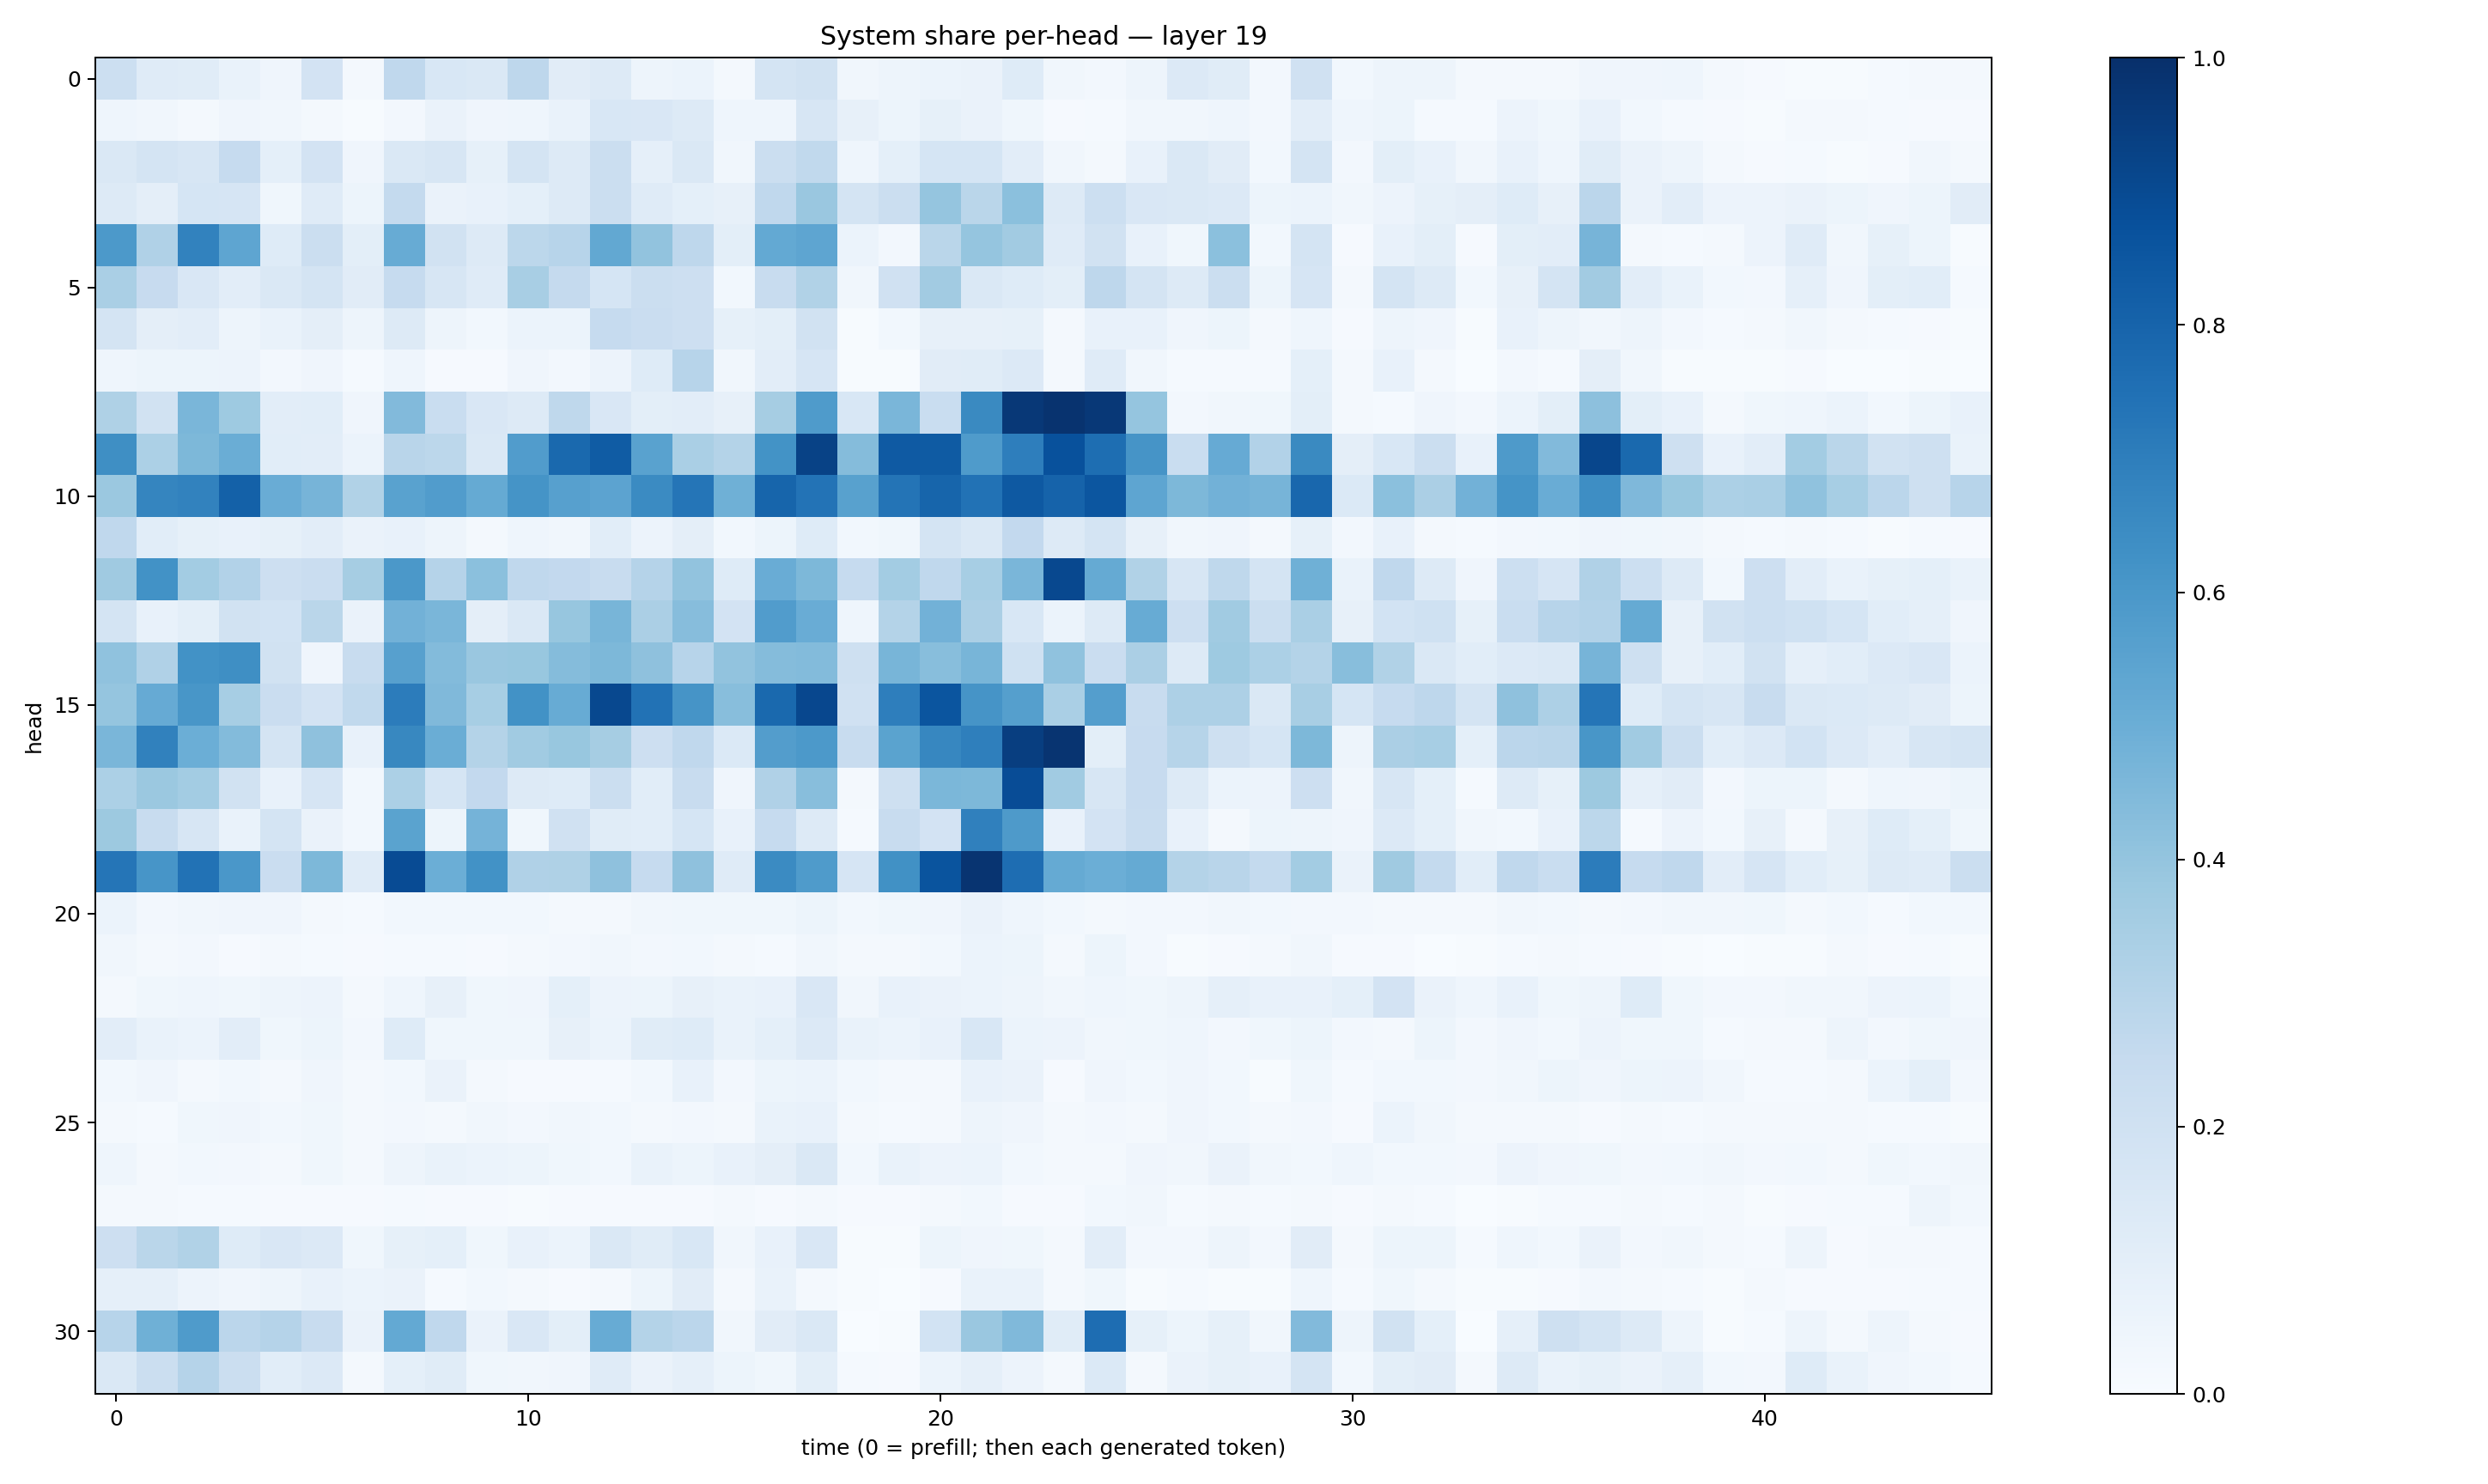

Data behind this chart, as committed beside it:
0.21722928, 0.119457334, 0.11462238, 0.06671888, 0.042298798, 0.18204153, 0.023256132, 0.26912415, 0.1550965, 0.1430126, 0.27646428, 0.110812396, 0.12673135, 0.050579276, 0.06007819, 0.0207385, 0.17845534, 0.19328165, 0.032777086, 0.047006108, 0.062459584, 0.06465931, 0.124317616, 0.03358339
0.0449, 0.03127, 0.02285, 0.03981, 0.03401, 0.02342, 0.006648, 0.02622, 0.06435, 0.03926, 0.04363, 0.06655, 0.1554, 0.1495, 0.1274, 0.04351, 0.04497, 0.1635, 0.07912, 0.05199, 0.08445, 0.06442, 0.03771, 0.009579
0.1456, 0.1768, 0.1576, 0.2496, 0.09148, 0.1832, 0.04072, 0.1414, 0.1609, 0.08443, 0.1774, 0.1305, 0.2249, 0.08842, 0.1442, 0.03405, 0.222, 0.2643, 0.04335, 0.0899, 0.1704, 0.1681, 0.1025, 0.03219
0.1295, 0.09567, 0.1694, 0.1656, 0.03823, 0.1197, 0.05291, 0.2578, 0.06269, 0.07357, 0.09315, 0.1297, 0.2218, 0.1209, 0.0899, 0.08041, 0.2668, 0.3849, 0.1781, 0.2256, 0.3957, 0.2875, 0.4215, 0.1251
0.5925, 0.3182, 0.6829, 0.5358, 0.1249, 0.2243, 0.09901, 0.5097, 0.1945, 0.129, 0.2791, 0.2941, 0.525, 0.4036, 0.2763, 0.1001, 0.5195, 0.5368, 0.06228, 0.02716, 0.2857, 0.3954, 0.3599, 0.1173
0.3361, 0.2433, 0.15, 0.104, 0.1436, 0.1794, 0.1117, 0.2489, 0.1602, 0.1189, 0.3414, 0.2506, 0.1693, 0.2194, 0.2111, 0.02805, 0.2413, 0.3125, 0.03138, 0.1961, 0.3599, 0.1417, 0.1226, 0.09916
0.1726, 0.0946, 0.1044, 0.04748, 0.0686, 0.09549, 0.04945, 0.1285, 0.04914, 0.03091, 0.06181, 0.0594, 0.2491, 0.2299, 0.2132, 0.0826, 0.1007, 0.1943, 0.005439, 0.03103, 0.07962, 0.07905, 0.08368, 0.0178
0.04576, 0.05444, 0.05196, 0.05496, 0.02661, 0.03977, 0.01455, 0.04617, 0.008845, 0.01053, 0.04117, 0.02433, 0.05495, 0.1211, 0.2959, 0.03316, 0.1017, 0.1656, 0.00693, 0.004482, 0.1125, 0.1149, 0.1338, 0.01653
0.3235, 0.1888, 0.464, 0.3731, 0.1031, 0.1086, 0.04186, 0.4448, 0.2326, 0.149, 0.1315, 0.2701, 0.1485, 0.1004, 0.105, 0.07891, 0.3505, 0.5836, 0.1532, 0.4622, 0.2343, 0.6537, 0.9654, 0.9863
0.6337, 0.3295, 0.4544, 0.5025, 0.1074, 0.1043, 0.06236, 0.2895, 0.2805, 0.147, 0.5765, 0.7777, 0.8309, 0.5521, 0.3367, 0.3053, 0.6204, 0.9281, 0.4359, 0.8369, 0.8349, 0.5858, 0.6967, 0.8729
0.3807, 0.6708, 0.6809, 0.8121, 0.5073, 0.4725, 0.3146, 0.5528, 0.5754, 0.517, 0.6159, 0.5611, 0.5461, 0.6511, 0.7307, 0.4902, 0.793, 0.7412, 0.5567, 0.7362, 0.7954, 0.7429, 0.8409, 0.803
0.2687, 0.1064, 0.0827, 0.07069, 0.08397, 0.104, 0.06284, 0.07583, 0.04963, 0.02139, 0.04469, 0.03324, 0.1071, 0.05557, 0.09377, 0.03084, 0.05329, 0.1243, 0.02784, 0.03578, 0.173, 0.1483, 0.2582, 0.1258
0.3677, 0.623, 0.3587, 0.3088, 0.2144, 0.227, 0.3498, 0.5971, 0.3021, 0.4198, 0.2685, 0.2612, 0.2399, 0.3044, 0.4038, 0.1221, 0.5054, 0.4542, 0.2495, 0.3574, 0.2692, 0.3459, 0.4631, 0.9038
0.1776, 0.07238, 0.09848, 0.1933, 0.185, 0.289, 0.06253, 0.4814, 0.4628, 0.09488, 0.1477, 0.3934, 0.4673, 0.3327, 0.43, 0.1802, 0.5752, 0.5052, 0.04506, 0.3066, 0.4808, 0.3322, 0.1539, 0.06058
0.4066, 0.3184, 0.6237, 0.6333, 0.1904, 0.04267, 0.2391, 0.5615, 0.4389, 0.3837, 0.3906, 0.4337, 0.4537, 0.4139, 0.2952, 0.404, 0.4369, 0.4396, 0.2073, 0.4687, 0.4292, 0.4674, 0.2023, 0.4064
0.3957, 0.5121, 0.6017, 0.3472, 0.2297, 0.1827, 0.2644, 0.7042, 0.4464, 0.3475, 0.6237, 0.5101, 0.9033, 0.7449, 0.6105, 0.4293, 0.7785, 0.9077, 0.1982, 0.6981, 0.8581, 0.6118, 0.5659, 0.3372
0.4617, 0.6857, 0.4969, 0.4383, 0.1749, 0.4133, 0.07533, 0.6605, 0.5038, 0.3054, 0.3655, 0.3905, 0.3496, 0.2135, 0.2695, 0.1401, 0.574, 0.5925, 0.2414, 0.55, 0.6644, 0.6929, 0.9438, 0.982
0.3291, 0.3795, 0.3578, 0.1916, 0.07669, 0.1646, 0.03075, 0.331, 0.17, 0.2597, 0.1263, 0.1248, 0.2229, 0.1067, 0.239, 0.042, 0.3196, 0.4286, 0.02149, 0.2084, 0.4577, 0.456, 0.8886, 0.3671
0.3779, 0.2354, 0.1575, 0.0691, 0.1771, 0.06542, 0.03092, 0.5502, 0.0534, 0.4745, 0.03676, 0.1991, 0.1157, 0.1067, 0.1683, 0.07661, 0.2481, 0.1267, 0.013, 0.2347, 0.1818, 0.6881, 0.5883, 0.07462
0.7329, 0.6075, 0.7432, 0.5996, 0.2276, 0.454, 0.1185, 0.891, 0.4974, 0.6248, 0.32, 0.3242, 0.4116, 0.2482, 0.4138, 0.1205, 0.6521, 0.5827, 0.1678, 0.6251, 0.86, 0.9818, 0.7639, 0.5174
0.05893, 0.0248, 0.03371, 0.03926, 0.04028, 0.01877, 0.01232, 0.03067, 0.03042, 0.02917, 0.02773, 0.02241, 0.02006, 0.03511, 0.0356, 0.03837, 0.03638, 0.05239, 0.02802, 0.03662, 0.04203, 0.06633, 0.04493, 0.0302
0.03499, 0.02156, 0.02525, 0.01145, 0.02001, 0.01362, 0.01093, 0.01377, 0.0136, 0.008649, 0.01964, 0.02416, 0.03174, 0.02621, 0.02766, 0.01845, 0.01424, 0.0348, 0.01793, 0.02146, 0.03043, 0.05961, 0.05168, 0.01964
0.02186, 0.03787, 0.04502, 0.03791, 0.04692, 0.05631, 0.01894, 0.04626, 0.07814, 0.03839, 0.03945, 0.09137, 0.05612, 0.05312, 0.08179, 0.06968, 0.07652, 0.1517, 0.03243, 0.07321, 0.066, 0.06034, 0.04908, 0.03243
0.1054, 0.06661, 0.06043, 0.1049, 0.03558, 0.05315, 0.02366, 0.1219, 0.03899, 0.03839, 0.03615, 0.08041, 0.05949, 0.1137, 0.1243, 0.0672, 0.09155, 0.1355, 0.06938, 0.06123, 0.0723, 0.1535, 0.06158, 0.05638
0.02749, 0.04137, 0.02213, 0.03047, 0.01827, 0.04267, 0.01779, 0.03069, 0.06299, 0.01812, 0.01091, 0.009009, 0.01528, 0.02993, 0.07233, 0.0273, 0.05209, 0.05911, 0.02843, 0.02201, 0.02181, 0.07377, 0.0629, 0.01008
0.016, 0.01404, 0.03771, 0.03972, 0.03058, 0.03682, 0.01921, 0.02396, 0.02291, 0.03286, 0.0259, 0.03355, 0.02769, 0.02032, 0.02539, 0.01581, 0.06794, 0.07177, 0.0172, 0.01235, 0.02228, 0.05077, 0.04019, 0.01938
0.04566, 0.01863, 0.02986, 0.0249, 0.01905, 0.03719, 0.02152, 0.04928, 0.06844, 0.06041, 0.05224, 0.03697, 0.02926, 0.06641, 0.05241, 0.07471, 0.09462, 0.1482, 0.02889, 0.07006, 0.05729, 0.06043, 0.02973, 0.01954
0.01633, 0.0222, 0.0152, 0.01203, 0.008797, 0.01023, 0.00837, 0.01208, 0.01031, 0.01111, 0.006982, 0.01022, 0.009977, 0.01144, 0.01008, 0.01975, 0.009233, 0.01692, 0.007985, 0.01116, 0.01593, 0.02779, 0.01108, 0.00958
0.2136, 0.2863, 0.315, 0.1246, 0.1517, 0.1361, 0.0376, 0.08293, 0.09281, 0.03669, 0.07201, 0.06101, 0.144, 0.1168, 0.1549, 0.03228, 0.07351, 0.1495, 0.004988, 0.00418, 0.05215, 0.04016, 0.03906, 0.01702
0.08672, 0.0862, 0.05584, 0.03907, 0.04918, 0.07337, 0.05907, 0.06496, 0.01454, 0.02878, 0.02254, 0.009706, 0.01726, 0.05098, 0.1114, 0.02294, 0.06962, 0.02014, 0.004805, 0.003263, 0.01149, 0.06651, 0.06962, 0.01567
0.2948, 0.489, 0.5842, 0.2839, 0.3008, 0.2378, 0.06445, 0.5221, 0.2686, 0.06496, 0.1514, 0.1004, 0.5109, 0.3047, 0.283, 0.032, 0.1132, 0.1434, 0.003195, 0.005199, 0.1839, 0.3859, 0.446, 0.1139
0.1418, 0.2251, 0.3026, 0.2231, 0.1064, 0.1332, 0.02251, 0.0915, 0.1158, 0.03796, 0.03242, 0.04008, 0.1195, 0.06275, 0.08651, 0.05398, 0.03825, 0.09861, 0.01265, 0.009557, 0.06121, 0.08869, 0.05654, 0.01916
